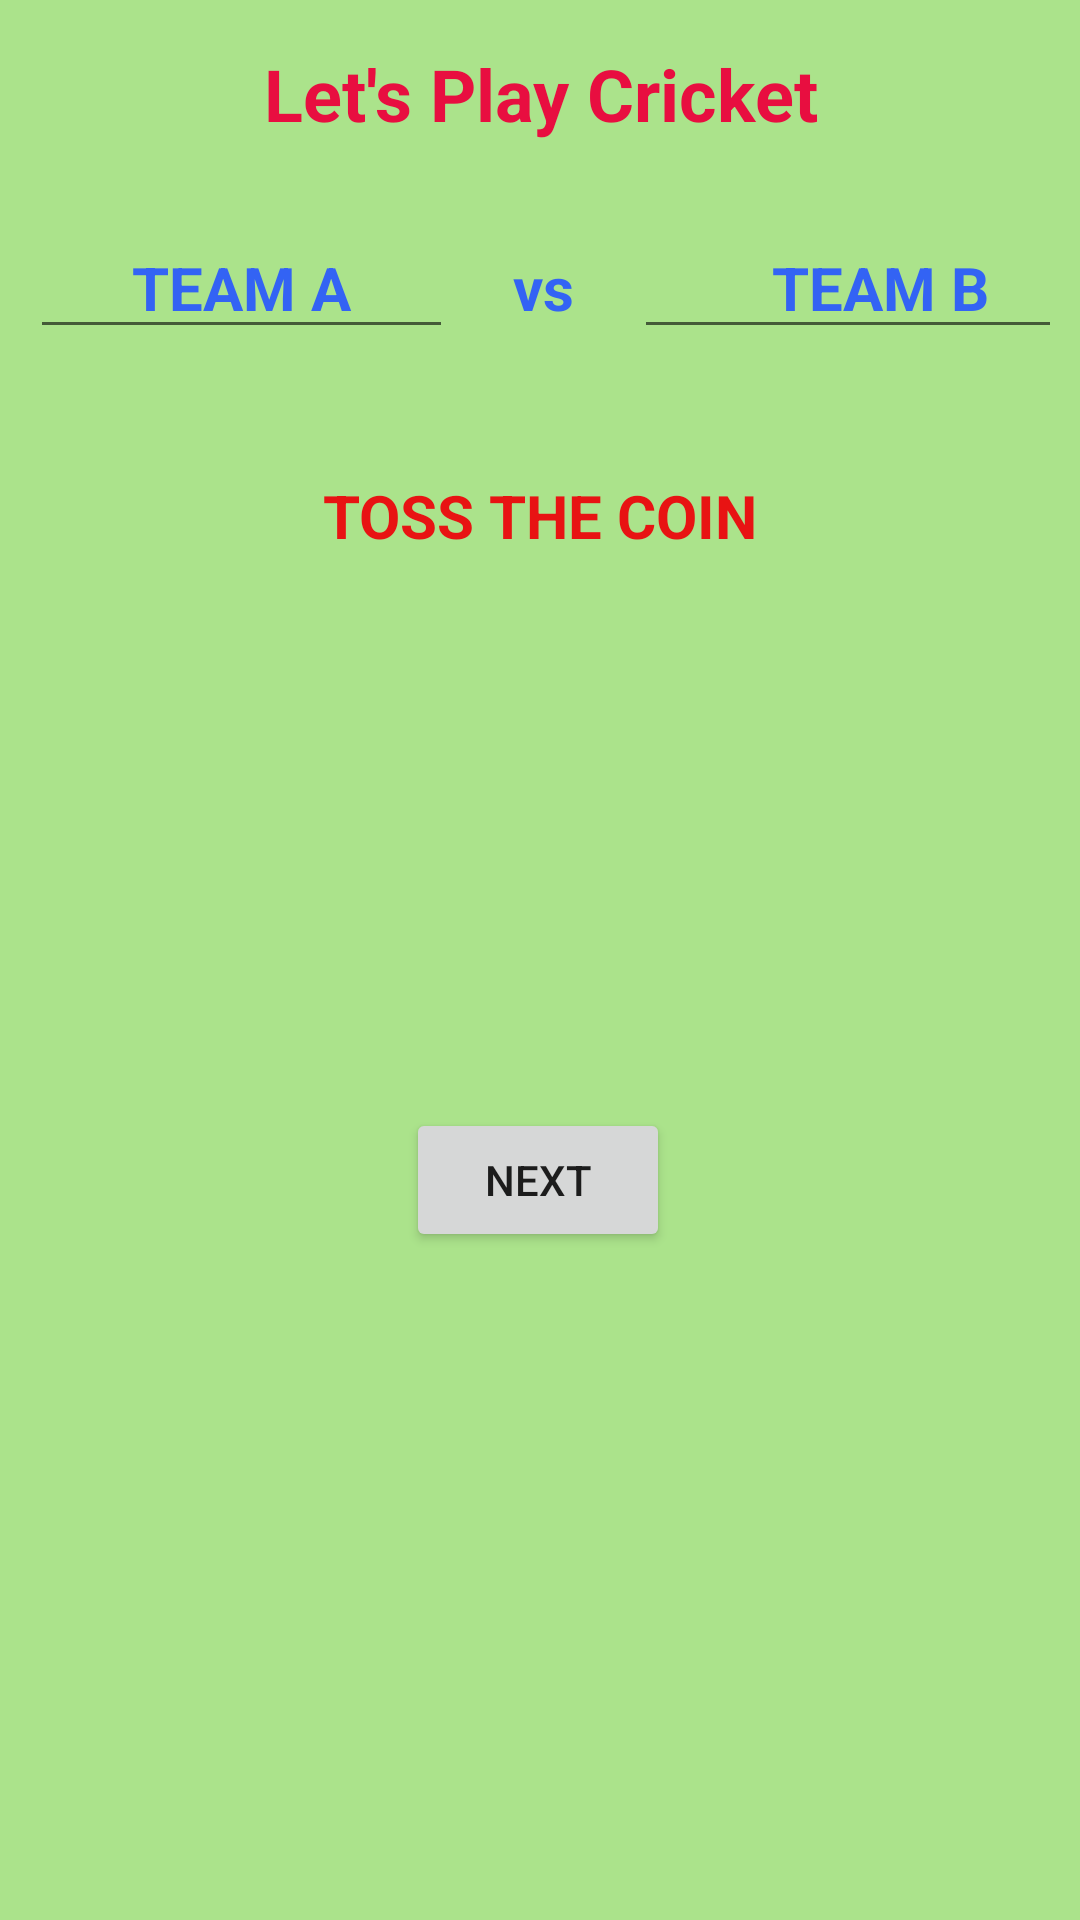

Produce the Android XML layout that renders to this screen, including the resource entries it uses.
<!-- AndroidManifest.xml: application theme Theme.CricketScorerabin9087gmailcom -->
<!-- res/layout/activity_main.xml -->
<?xml version="1.0" encoding="utf-8"?>
<androidx.constraintlayout.widget.ConstraintLayout xmlns:android="http://schemas.android.com/apk/res/android"
    xmlns:app="http://schemas.android.com/apk/res-auto"
    xmlns:tools="http://schemas.android.com/tools"
    android:layout_width="match_parent"
    android:layout_height="match_parent"
    android:background="#ABE38B"
    tools:context=".MainActivity">

    <TableLayout
        android:id="@+id/tableLayout"
        android:layout_width="match_parent"
        android:layout_height="wrap_content"
        app:layout_constraintEnd_toEndOf="parent"
        app:layout_constraintStart_toStartOf="parent"
        app:layout_constraintTop_toTopOf="parent">

        <TableRow
            android:layout_width="match_parent"
            android:layout_height="match_parent">

            <TextView
                android:id="@+id/textView8"
                android:layout_width="0dp"
                android:layout_height="wrap_content"
                android:layout_margin="10sp"
                android:layout_weight="1"
                android:padding="5sp"
                android:text="@string/let_s_play_cricket"
                android:textAlignment="center"
                android:textColor="#E80E40"
                android:textSize="24sp"
                android:textStyle="bold" />
        </TableRow>

        <TableRow
            android:layout_width="match_parent"
            android:layout_height="match_parent"
            android:layout_margin="10sp">

            <EditText
                android:id="@+id/teamA"
                android:layout_width="141dp"
                android:layout_height="match_parent"
                android:ems="10"
                android:hint="TEAM A"
                android:inputType="textPersonName"
                android:textAlignment="center"
                android:textColor="#3363F4"
                android:textColorHint="#3363F4"
                android:textSize="20sp"
                android:textStyle="bold" />

            <TextView
                android:id="@+id/textView15"
                android:layout_width="wrap_content"
                android:layout_height="wrap_content"
                android:paddingLeft="20dp"
                android:paddingRight="20dp"
                android:text="vs"
                android:textColor="#3363F4"
                android:textColorHint="#3363F4"
                android:textSize="20sp"
                android:textStyle="bold" />

            <EditText
                android:id="@+id/teamB"
                android:layout_width="164dp"
                android:layout_height="wrap_content"
                android:ems="10"
                android:hint="TEAM B"
                android:inputType="textPersonName"
                android:textAlignment="center"
                android:textColor="#3363F4"
                android:textColorHint="#3363F4"
                android:textSize="20sp"
                android:textStyle="bold" />
        </TableRow>

    </TableLayout>

    <TextView
        android:id="@+id/textView12"
        android:layout_width="0dp"
        android:layout_height="wrap_content"
        android:layout_marginStart="8dp"
        android:layout_marginTop="32dp"
        android:layout_marginEnd="8dp"
        android:text="@string/toss_the_coin"
        android:textAlignment="center"
        android:textColor="#E81313"
        android:textSize="20sp"
        android:textStyle="bold"
        app:layout_constraintEnd_toEndOf="parent"
        app:layout_constraintStart_toStartOf="parent"
        app:layout_constraintTop_toBottomOf="@+id/tableLayout" />


    <ImageView
        android:id="@+id/tossCoin"
        android:layout_width="109dp"
        android:layout_height="95dp"
        android:layout_marginTop="8dp"
        android:contentDescription="@string/todo"
        android:textAlignment="center"
        app:layout_constraintEnd_toEndOf="parent"
        app:layout_constraintStart_toStartOf="parent"
        app:layout_constraintTop_toBottomOf="@+id/textView12"
        app:srcCompat="@drawable/heads"
        tools:ignore="SpeakableTextPresentCheck,ImageContrastCheck" />

    <Button
        android:id="@+id/nextToFragmentA"
        android:layout_width="wrap_content"
        android:layout_height="wrap_content"
        android:layout_marginStart="8dp"
        android:layout_marginTop="81dp"
        android:layout_marginEnd="8dp"
        android:onClick="nextToFragmentA"
        android:text="@string/next"
        app:layout_constraintEnd_toEndOf="parent"
        app:layout_constraintHorizontal_bias="0.498"
        app:layout_constraintStart_toStartOf="parent"
        app:layout_constraintTop_toBottomOf="@+id/tossCoin"
        tools:ignore="OnClick" />

</androidx.constraintlayout.widget.ConstraintLayout>
<!-- resources referenced by this layout -->
<resources>
  <string name="let_s_play_cricket">Let\'s Play Cricket</string>
  <string name="next">Next</string>
  <string name="todo">TODO</string>
  <string name="toss_the_coin">TOSS THE COIN</string>
  <style name="Theme.CricketScorerabin9087gmailcom" parent="Theme.MaterialComponents.DayNight.DarkActionBar">
          
          <item name="colorPrimary">@color/purple_500</item>
          <item name="colorPrimaryVariant">@color/purple_700</item>
          <item name="colorOnPrimary">@color/white</item>
          
          <item name="colorSecondary">@color/teal_200</item>
          <item name="colorSecondaryVariant">@color/teal_700</item>
          <item name="colorOnSecondary">@color/black</item>
          
          <item name="android:statusBarColor" tools:targetApi="l">?attr/colorPrimaryVariant</item>
          
      </style>
  <!-- not gathered from this repository: default colours our renderer supplied (Android Studio template values) -->
  <color name="purple_500">#FF6200EE</color>
  <color name="purple_700">#FF3700B3</color>
  <color name="teal_200">#FF03DAC5</color>
  <color name="teal_700">#FF018786</color>
  <color name="black">#FF000000</color>
  <color name="white">#FFFFFFFF</color>
</resources>
